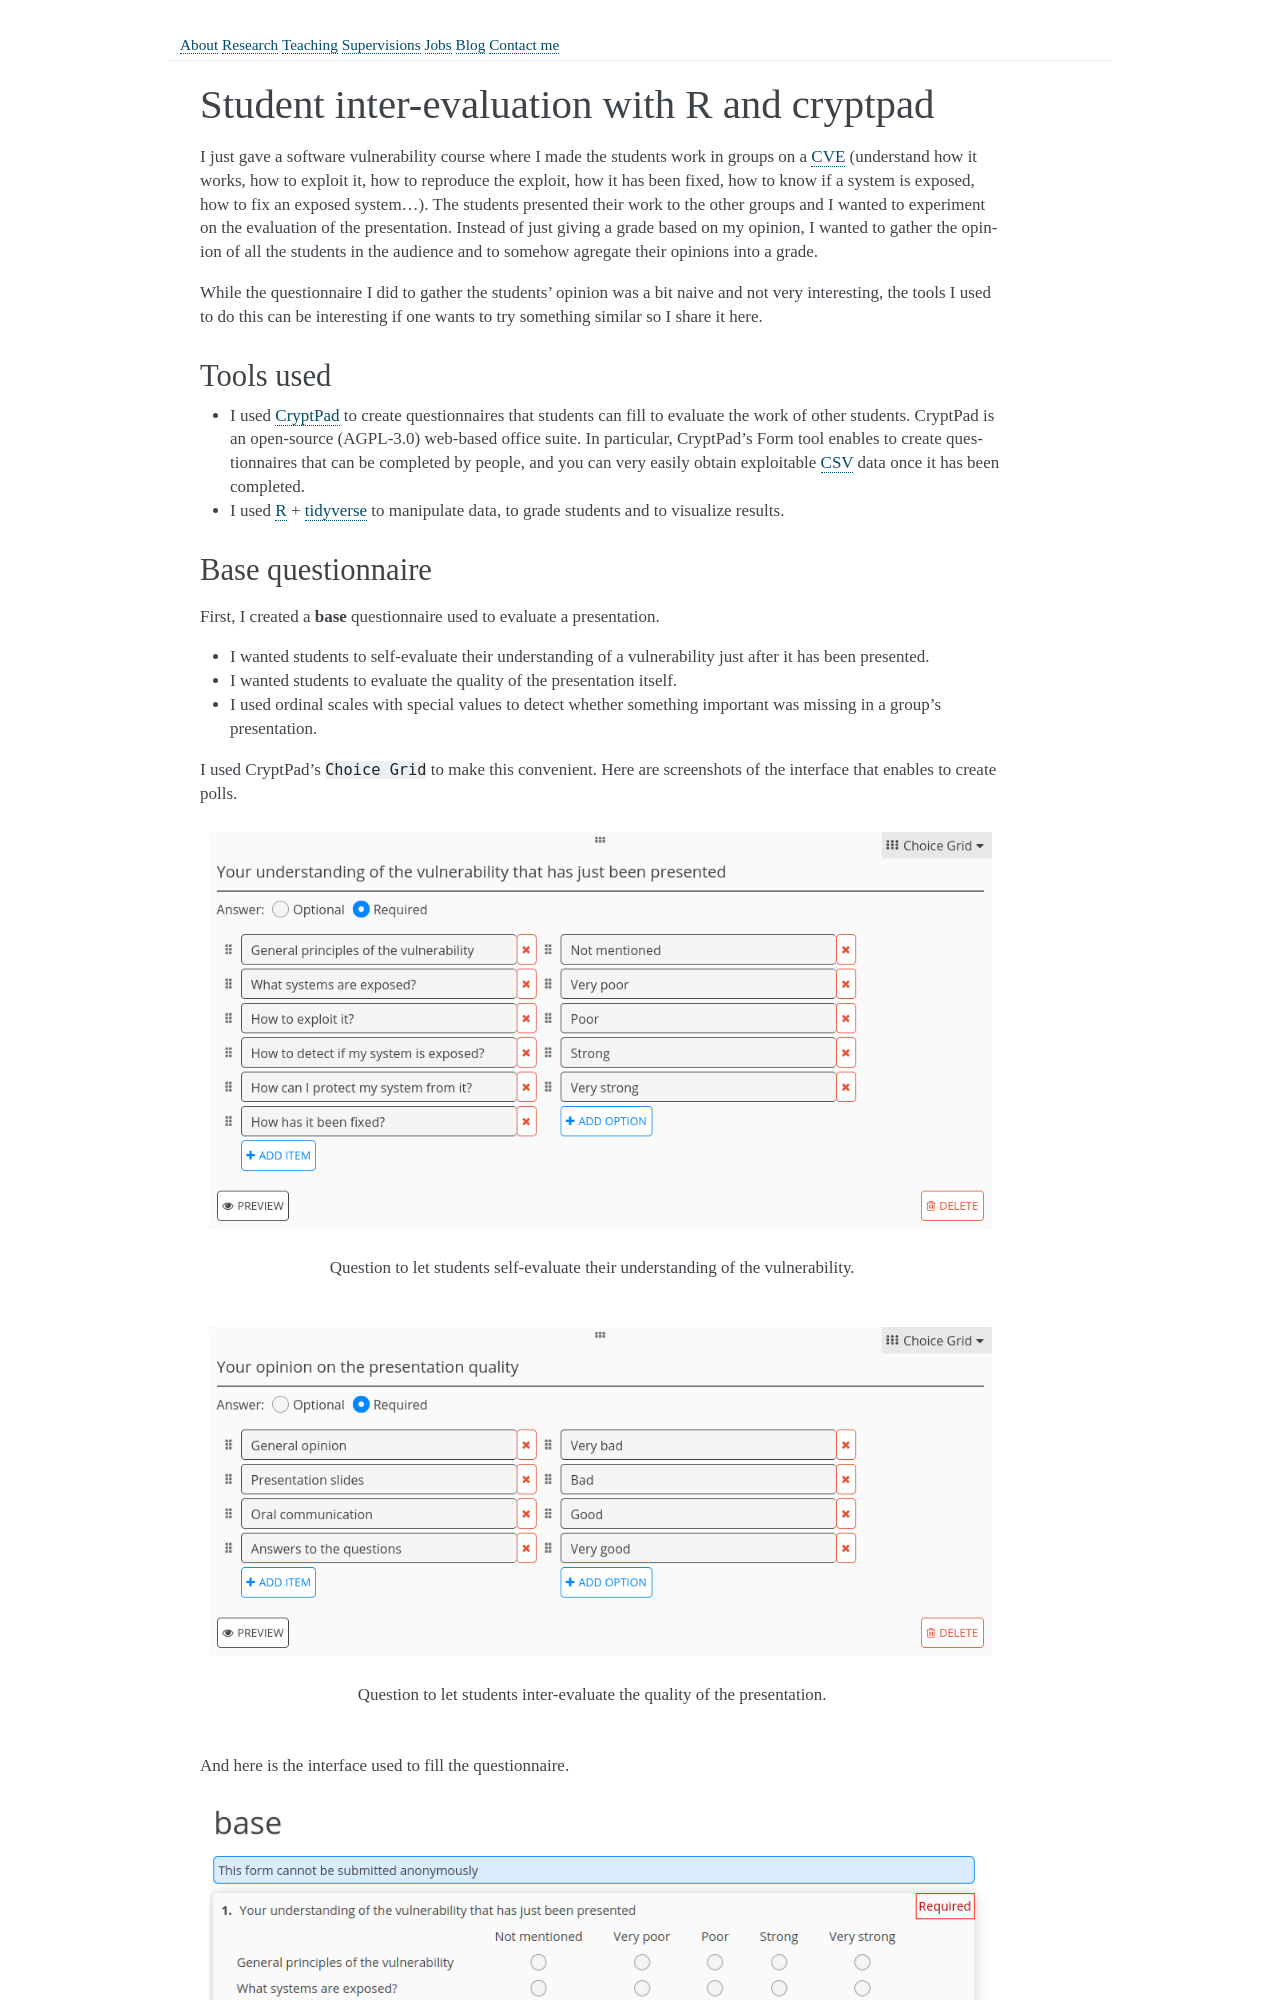

repository: mpoquet/mpoquet.github.io · page: blog/2022-06-student-interevaluation-with-r-and-cryptpad/index.html · generator: sphinx

Student inter-evaluation with R and cryptpad
============================================

I just gave a software vulnerability course where I made the students work in groups on a CVE_ (understand how it works, how to exploit it, how to reproduce the exploit, how it has been fixed, how to know if a system is exposed, how to fix an exposed system...).
The students presented their work to the other groups and I wanted to experiment on the evaluation of the presentation.
Instead of just giving a grade based on my opinion,
I wanted to gather the opinion of all the students in the audience and to somehow agregate their opinions into a grade.

While the questionnaire I did to gather the students' opinion was a bit naive and not very interesting, the tools I used to do this can be interesting if one wants to try something similar so I share it here.

Tools used
----------

- I used CryptPad_ to create questionnaires that students can fill to evaluate the work of other students.
  CryptPad is an open-source (AGPL-3.0) web-based office suite.
  In particular, CryptPad's Form tool enables to create questionnaires that can be completed by people, and you can very easily obtain exploitable CSV_ data once it has been completed.
- I used R_ + tidyverse_ to manipulate data, to grade students and to visualize results.
